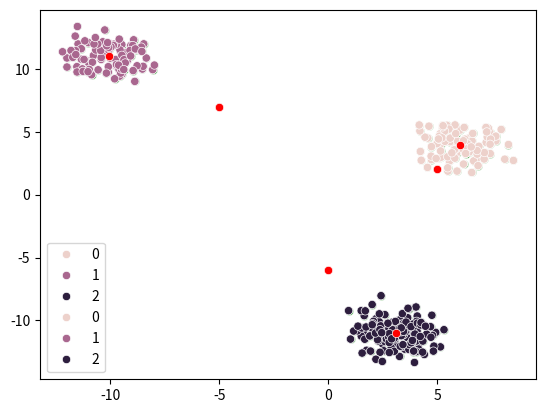

Python code for this plot:
import numpy as np
import seaborn as sns
import matplotlib.pyplot as plt

centroids = np.array([[5, 2], [-5, 7], [0, -6]])
coords = np.concatenate([np.random.randn(100, 2)+np.array([1, 2])+centroids[0],
                         np.random.randn(100, 2)+np.array([-5, 4])+centroids[1],
                         np.random.randn(150, 2)+np.array([3, -5])+centroids[2]], axis=0)
coords[:5]

sns.scatterplot(x = coords[:, 0], y = coords[:, 1], color='green')
sns.scatterplot(x = centroids[:, 0], y = centroids[:, 1], color='red')

def get_distance(matrix:np.ndarray, centroid:np.ndarray)->np.ndarray:
    return np.linalg.norm(matrix - centroid, axis=1)

np.array([get_distance(coords, centroids[0]),get_distance(coords, centroids[1]),get_distance(coords, centroids[2])]).T

dist1 = get_distance(coords, centroids[0])
dist2 = get_distance(coords, centroids[1])
dist3 = get_distance(coords, centroids[2])
print(dist1[:5])
print(dist2[:5])
print(dist3[:5])

labels=np.where(dist1 < dist2, np.where(dist1 < dist3, 0, 2), np.where(dist2 < dist3, 1, 2))

labels.shape

labels=np.argmin(np.array([dist1, dist2, dist3]), axis=0)

sns.scatterplot(x = coords[:, 0], y = coords[:, 1], color='green', hue=labels)
sns.scatterplot(x = centroids[:, 0], y = centroids[:, 1], color='red')

distances = np.sqrt(((coords - centroids[:, np.newaxis])**2).sum(axis=2))
np.argmin(distances, axis=0)

new_centroids = np.array([coords[labels == i].mean(axis=0) for i in range(3)])
new_centroids

N_CLASTERS = 3

[coords[labels == i].mean(axis=0) for i in range(N_CLASTERS)]

sns.scatterplot(x = coords[:, 0], y = coords[:, 1], color='green', hue=labels)
sns.scatterplot(x = new_centroids[:, 0], y = new_centroids[:, 1], color='red')

plt.show()